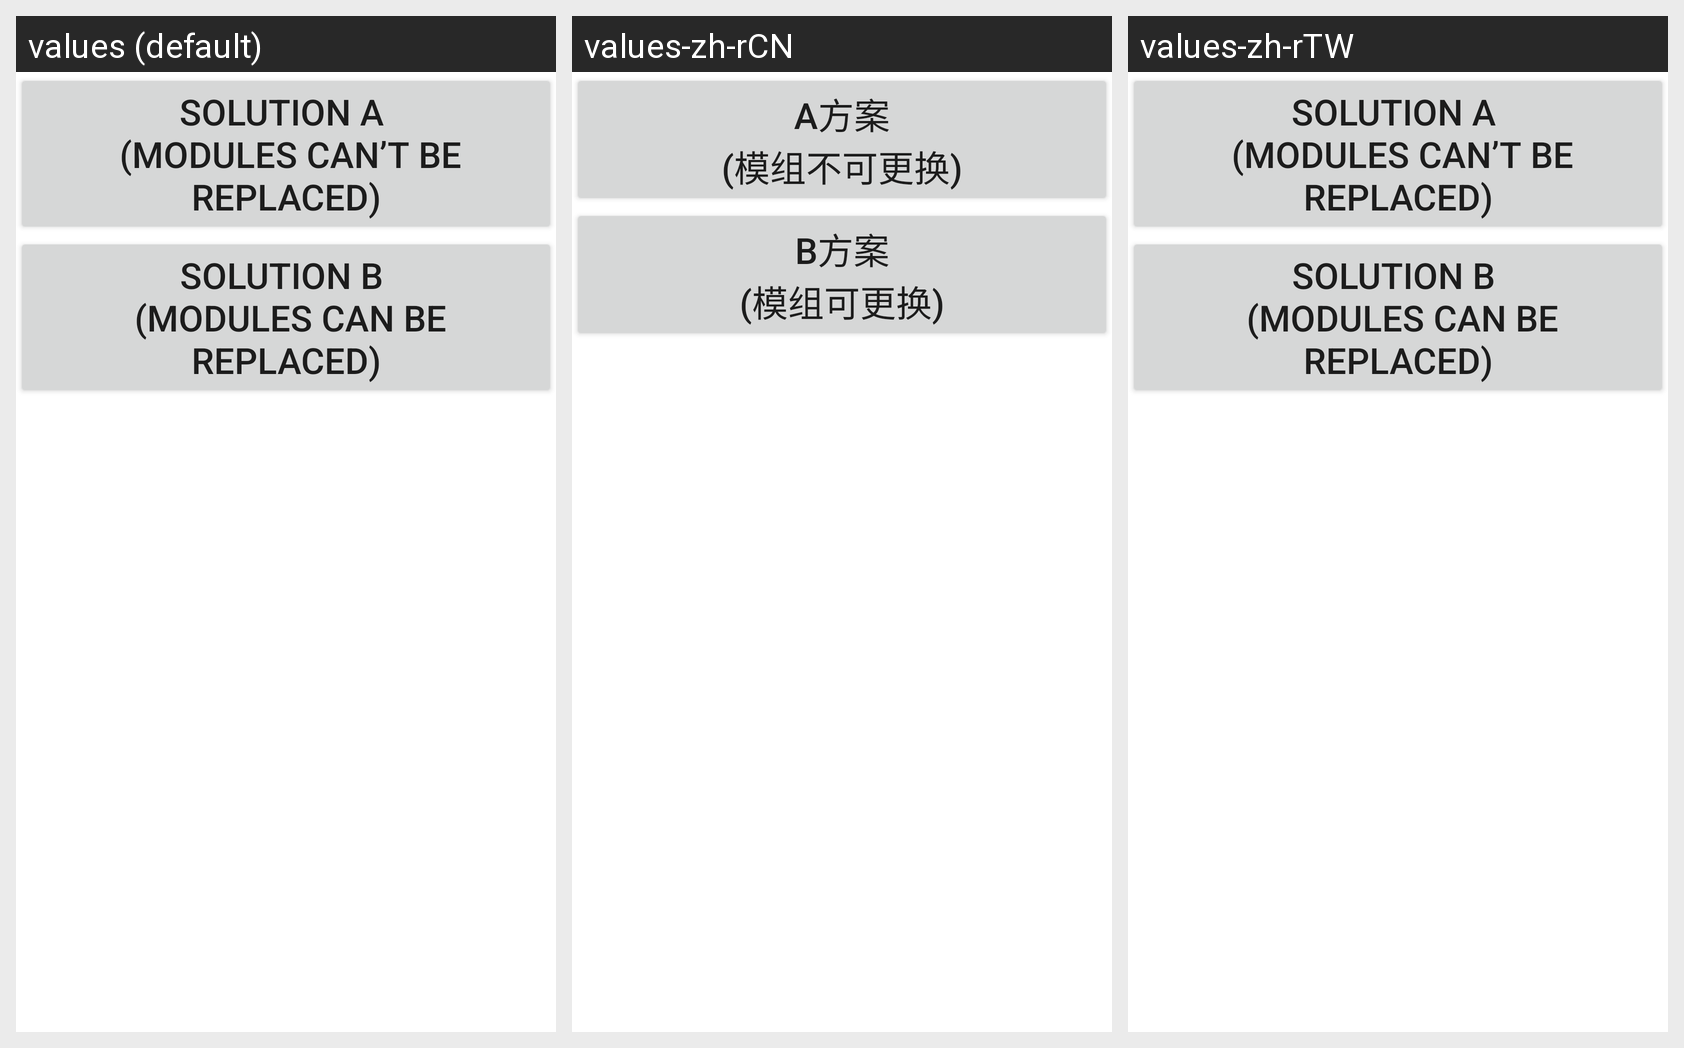

Translations of the strings shown on this Android screen, per locale in the grid:
Android screen res/layout/camera_cali_version_aftersales.xml rendered under 3 locales, left to right: values (default), values-zh-rCN, values-zh-rTW. Device: Nexus 5 (rendered at 1080×1920; each locale shown at half size, 540×960, under a caption strip naming it); theme Theme.MaterialComponents.DayNight.NoActionBar.
Strings drawn on this screen, with the default value and each locale's value (text and hints the layout hard-codes, and strings that could not be matched under every locale, appear in the picture but are not listed):

camera_calibration_aftersales_v1
  values: Solution A 
       (Modules can’t be replaced)
  values-zh-rCN: A方案
      (模组不可更换)
  values-zh-rTW: Solution A 
       (Modules can’t be replaced)  [not translated; the default value is used]

camera_calibration_aftersales_v2
  values: Solution B 
       (Modules can be replaced)
  values-zh-rCN: B方案
      (模组可更换)
  values-zh-rTW: Solution B 
       (Modules can be replaced)  [not translated; the default value is used]
